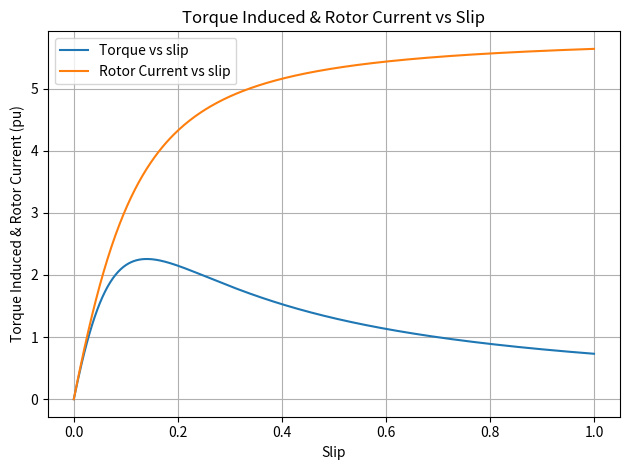
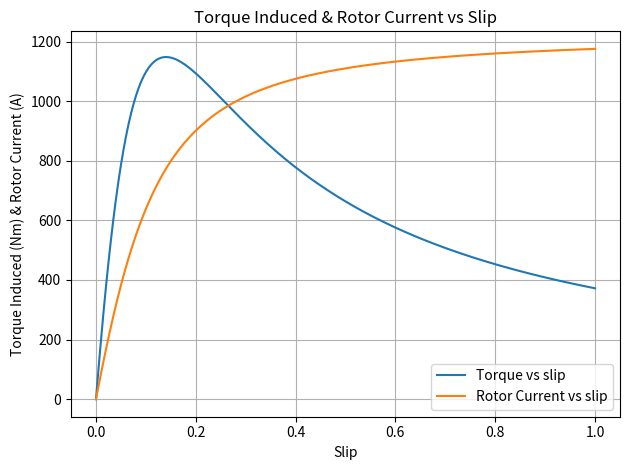

Generate these figures, in order, with matplotlib:

"""
    Equations used are from the lecture notes and the book "Electric
    Machinery and Power System Fundamentals" by Stephen J. Chapman

    Created: 12/03/2025

[redacted]

    Results:
    s_max_appr = 0.14375

    s_max_exact = 0.14035

    Tmax_exact pu= 2.257 pu
    Tmax_appr pu = 3.125 pu

    Rated slip where Pag = 1 pu:
    s = 0.028258486997

    Tbase = 508.70 Nm, Sbase = 95887.04 VA, wsync = 188.50 rad/s, 
    Ibase = 208.45 A, Pconv_actual = 93250.00 W

    I_start_pu_appr = 6.186409 pu, Tstart_pu_appr = 0.898437 pu,
    I_actual_appr = 1289.6 A, T_actual_appr = 457.0 Nm

    I_start_pu_exact = 5.638941 pu, T_pu_exact = 0.731346 pu,
    I_actual_exact = 1175.4 A, T_actual_exact = 372.0 Nm

    Stator Losses - I1_pu = 1.212701 pu, P_scl_pu = 0.067650 pu, P_scl_actual = 6308.3 W
    Rotor Losses - I2_pu = 1.108867 pu, P_rcl_pu = 0.028281 pu, P_rcl_actual = 2637.2 W

    Efficiency = 91.25%
"""
# %%
import numpy as np
import matplotlib.pyplot as plt
from scipy.optimize import fsolve

# ----------HW 6 Problem 1---------------

# --- Parameters ---
Pout = 125 * .746           # kW
Pout_pu = Pout/Pout
R1  = 0.046                  # in pu
R2  = 0.023               #
X1   = 0.08                 #
X2   = 0.08                 #
Xm  = 2.3
Rm = 1e9
VLL = 460
V_base = VLL
V1 = 1
VLpu = VLL/V_base
Vphase_pu = 1
p = 4
wsync = 4 * np.pi * 60 / p
wsyncpu = wsync / wsync
we_pu = 1

# Used to find rated slip
s_vec = np.linspace(0.000000001, 1, 500)
# Used to calculate Torque and current
s3_vec = np.linspace(0.000000001, 1, 400)

# Zthevenin exact value
Zth = 1j*Xm * (R1 + 1j*X1) / (R1 + 1j*(X1 + Xm))

# Vthevenin exact value
Vth = Xm / (R1 + 1j*X1 + 1j*Xm) * Vphase_pu

# slip approximated equation
s2 = R2 / (X1 + X2)
print(f"s_max_appr = {s2:.5f}\n")

# Xthevenin value from Zth imaginary
Xth = Zth.imag
# Rthevnin
Rth = R1 * (Xm / (X1 + Xm))**2
Rth_chat = Xm**2*R1/(R1**2 + (X1+Xm)**2)
print(f"Rth from book = {Rth}, Rth from Chat = {Rth_chat}")
# Xe is a shortcut to the torque max equation as to not write out everything
Xe = Xth + X2

# Max torque slip value
s3 = R2 / np.sqrt(Rth**2 + (Xth + X2)**2)
print(f"s_max_exact = {s3:.5f}\n")

# Torque max exact value in pu
Tmax = np.abs(Vth)**2 / (2 * wsyncpu * (Rth + np.sqrt(Rth**2 + Xe**2)))

# Torque max approximate value in pu
Tmax_appr = V1**2 / (2 * (X1 + X2))*we_pu
print(f"Tmax_exact pu= {Tmax:.3f} pu")
print(f"Tmax_appr pu = {Tmax_appr:.3f} pu\n")

# Air-gap power function in PU
def Pag(s):
    # Rthevenin
    Rth = R1 * (Xm/(X1+Xm))**2
    # Rotor current
    I2 = Xm / np.sqrt(R1**2+(X1+Xm)**2) / np.sqrt((Rth + R2/s)**2 + (X1 + X2)**2)
    return (np.abs(I2)**2) * (R2 / s)

# Solve for s where Pag = 1 pu
def root_fn(s):
    return Pag(s) - 1

# reasonable full-load slip guess
s_initial_guess = 0.03   
# Solution for s_rated
s_solution = fsolve(root_fn, s_initial_guess)[0]

print("Rated slip where Pag = 1 pu:")
print(f"s = {s_solution:.12f}")

#------------------- HW 6 - Problem 1b ----------------------------------
def Tind(s):
    # Rthevenin value in pu
    Rth = R1 * (Xm/(X1+Xm))**2
    # Rotor current exact value in pu
    I2_pu = np.abs(Vth / np.sqrt((Rth + R2/s)**2 + (Xth + X2)**2))
    # Air gap power in pu
    Pag_exact_pu = I2_pu**2 * R2 / s
    # Torque induced exact value in pu
    Tind_pu = Pag_exact_pu / wsyncpu
    return Tind_pu, I2_pu

# Compute Torque and Rotor Current over the slip vector (for plotting)
Tind_vals, I2_vals = Tind(s3_vec)

# ------- For computing Ibase and Tbase ----------
# Rated Rotor current exact value in pu
I2_pu = np.abs(Vth / np.sqrt((Rth + R2/s_solution)**2 + (Xth + X2)**2))
# Rated air gap power in pu
Pag_exact_pu = I2_pu**2 * R2 / s_solution
# Rated Pconvert power in pu
Pconv_pu = (1-s_solution) * Pag_exact_pu
# Pconvert actual value when not counting for mechanical losses
Pconv_actual = Pout
# Sbase apparent power calculated from actual power / power in pu
S_base = Pconv_actual * 1000 / Pconv_pu
# Real power base
P_base = Pout * 1000 
# Torque base to find actual torque
T_base = S_base / wsync        
# Torque induced in pu
Tind_pu = Pag_exact_pu / wsyncpu
# Current base derived from S_base
I_base = S_base / V_base
print(f"\nTbase = {T_base:.2f} Nm, Sbase = {S_base:.2f} VA, wsync = {wsync:.2f} rad/s, \nIbase = {I_base:.2f} A, Pconv_actual = {Pconv_actual*1000:.2f} W")

# Function to find actual torque induced values as a function of s
def Tind_actual(s):
    # Rthevenin
    Rth = R1 * (Xm/(X1+Xm))**2
    # Rotor Current from S. J. Chapman Book
    I2_pu = np.abs(Vth / np.sqrt((Rth + R2/s)**2 + (Xth + X2)**2))
    # Air Gap power without the 3 in the equation to get p.u.
    Pag_exact_pu = I2_pu**2 * R2 / s
    # Torque induced over a range of s
    Tind_value = Pag_exact_pu / wsyncpu
    return Tind_value * T_base, I2_pu * I_base

Tind_actual_vals, I2_actual_vals = Tind_actual(s3_vec)



# --- Plot Current and torque in pu vs slip ---
plt.figure()
plt.plot(s3_vec, Tind_vals, label="Torque vs slip")
plt.plot(s3_vec, I2_vals, label="Rotor Current vs slip")
plt.xlabel("Slip")
plt.ylabel("Torque Induced & Rotor Current (pu)")
plt.title("Torque Induced & Rotor Current vs Slip")
plt.legend()
plt.grid(True)
plt.tight_layout()

# --- Plot current and torque actual values vs slip ---
plt.figure()
plt.plot(s3_vec, Tind_actual_vals, label="Torque vs slip")
plt.plot(s3_vec, I2_actual_vals, label="Rotor Current vs slip")
plt.xlabel("Slip")
plt.ylabel("Torque Induced (Nm) & Rotor Current (A)")
plt.title("Torque Induced & Rotor Current vs Slip")
plt.legend()
plt.grid(True)
plt.tight_layout()
#------------------- end Problem 1b -----------------------------------


#----------------------- Problem 1c -----------------------------------
slip = 1

# Starting current and torque exact values in pu
I_start_exact_pu = np.abs(Vth / np.sqrt((Rth + R2/slip)**2 + (Xth + X2)**2))
T_start_exact_pu = I_start_exact_pu**2 * R2 / slip

# Starting current and torque exact actual values
I_actual_exact = I_start_exact_pu * I_base
T_actual_exact = T_start_exact_pu * T_base

# Starting current and torque approximate values in pu
I_start_appr_pu = np.abs(V1 / (R2 / slip + 1j * (X1 + X2)))
#T_start_appr_pu = I_start_appr_pu**2 * R2 / slip
T_start_appr_pu = V1**2 * R2 / (X1 + X2)**2

# Starting current and torque approximate actual values
I_actual_appr = I_start_appr_pu * I_base
T_actual_appr = T_start_appr_pu * T_base

print(f"\nI_start_pu_appr = {I_start_appr_pu:.6f} pu, Tstart_pu_appr = {T_start_appr_pu:.6f} pu,\nI_actual_appr = {I_actual_appr:.1f} A, T_actual_appr = {T_actual_appr:.1f} Nm\n")
print(f"I_start_pu_exact = {I_start_exact_pu:.6f} pu, T_pu_exact = {T_start_exact_pu:.6f} pu,\nI_actual_exact = {I_actual_exact:.1f} A, T_actual_exact = {T_actual_exact:.1f} Nm")

#------------------- end Problem 1c -----------------------------------


#----------------------- Problem 1d -----------------------------------
# ------- Stator losses, NOT including core losses
Z_tot = R1 + 1j * X1 + (1 / (1j*Xm) + 1 / (1j*X2 + R2/s_solution))**(-1)
I1 = np.abs(VLpu / Z_tot)
P_scl_pu = I1**2 * R1
P_scl_actual = P_scl_pu * P_base

# ------- Rotor losses, NOT including friction and windage losses
I2 = np.abs(Vth / np.sqrt((Rth + R2/s_solution)**2 + (Xth + X2)**2))
P_rcl_pu = I2**2 * R2
P_rcl_actual = P_rcl_pu * P_base

print(f"\nStator Losses - I1_pu = {I1:.6f} pu, P_scl_pu = {P_scl_pu:.6f} pu, P_scl_actual = {P_scl_actual:.1f} W")
print(f"Rotor Losses - I2_pu = {I2:.6f} pu, P_rcl_pu = {P_rcl_pu:.6f} pu, P_rcl_actual = {P_rcl_actual:.1f} W\n")

# ------- Calculate efficiency
Pin = Pout * 1000 + P_scl_actual + P_rcl_actual
Eff = Pout * 1000 / Pin * 100

print(f"Efficiency = {Eff:.2f}%")
#------------------- end Problem 1d -----------------------------------

plt.show()

# %%
